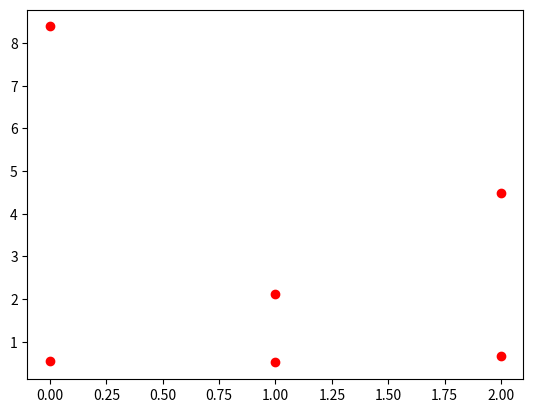

This figure's Python source:
import numpy as np
import matplotlib.pyplot as plt
A=np.array([[4,2,2 ],[2,5,1],[2,1,6]])
eigenValues,eigenVectors=np.linalg.eig(A)
print('eigen Values',eigenValues)
print('eigen Vectors',eigenVectors)
n=3
plt.plot(range(n),eigenValues,'ro')
plt.show()
plt.plot(range(n),eigenVectors[:,0],'ro')
plt.show()
